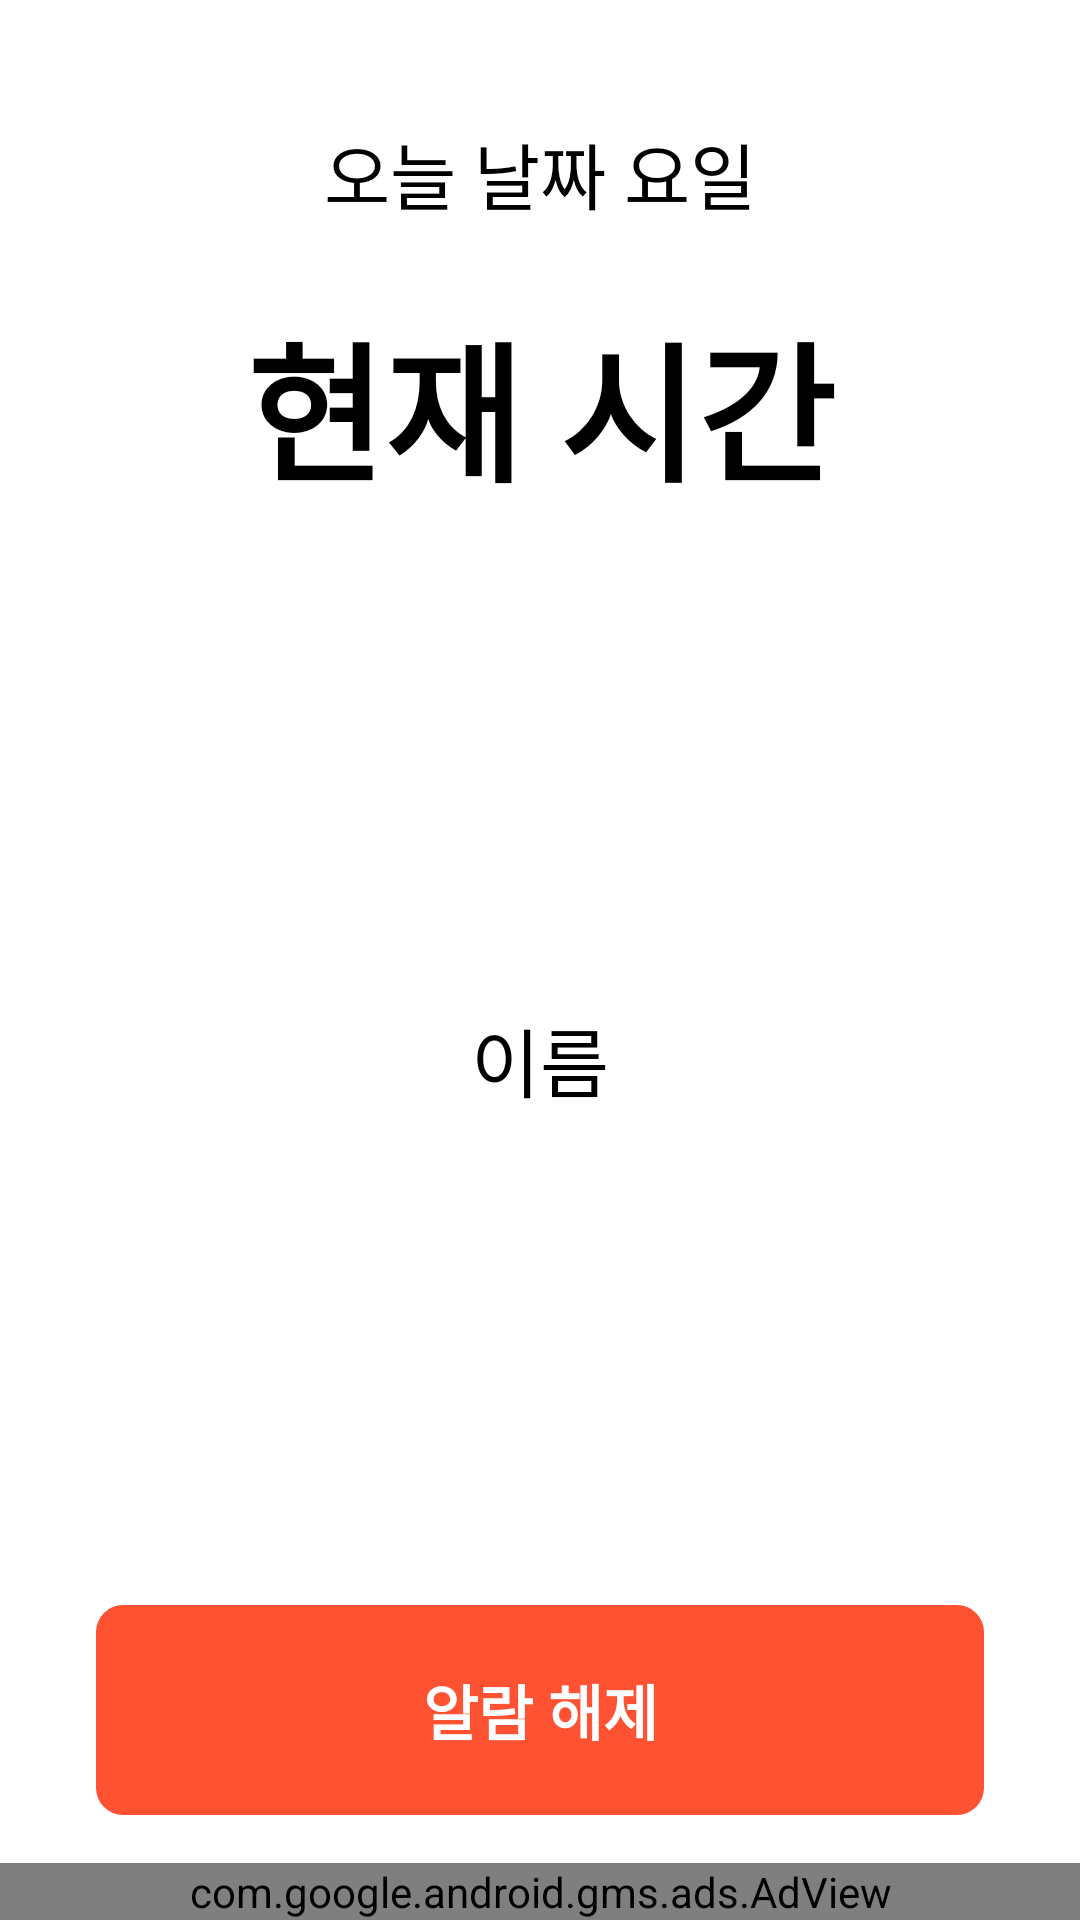

This screen was rendered from an Android layout file. Write that file and the resources it references.
<!-- AndroidManifest.xml: application theme Theme.Medicine -->
<!-- res/layout/activity_alarm_view.xml -->
<?xml version="1.0" encoding="utf-8"?>
<androidx.constraintlayout.widget.ConstraintLayout xmlns:android="http://schemas.android.com/apk/res/android"
    xmlns:app="http://schemas.android.com/apk/res-auto"
    xmlns:tools="http://schemas.android.com/tools"
    android:layout_width="match_parent"
    android:layout_height="match_parent"
    tools:context=".activitys.AlarmViewActivity">

    <TextView
        android:id="@+id/tv_date"
        android:layout_width="wrap_content"
        android:layout_height="wrap_content"
        android:layout_marginTop="40dp"
        android:text="오늘 날짜 요일"
        android:textColor="@color/black"
        android:textSize="24dp"
        app:layout_constraintEnd_toEndOf="parent"
        app:layout_constraintStart_toStartOf="parent"
        app:layout_constraintTop_toTopOf="parent" />

    <View
        android:id="@+id/view_margin"
        android:layout_width="match_parent"
        android:layout_height="24dp"
        android:visibility="invisible"
        android:background="@color/black"
        app:layout_constraintTop_toBottomOf="@+id/tv_date" />

    <hs.project.medicine.custom_view.DigitalClock
        android:id="@+id/digital_clock"
        android:layout_width="match_parent"
        android:layout_height="wrap_content"
        android:layout_marginTop="16dp"
        android:gravity="center"
        android:textSize="20dp"
        android:textStyle="bold"
        android:visibility="invisible"
        app:layout_constraintEnd_toEndOf="parent"
        app:layout_constraintStart_toStartOf="parent"
        app:layout_constraintTop_toBottomOf="@+id/tv_time" />

    <TextView
        android:id="@+id/tv_am_pm"
        android:layout_width="wrap_content"
        android:layout_height="wrap_content"
        android:text="오전/오후"
        android:textColor="@color/black"
        android:textSize="35dp"
        android:visibility="gone"
        app:layout_constraintEnd_toEndOf="parent"
        app:layout_constraintStart_toStartOf="parent"
        app:layout_constraintTop_toBottomOf="@+id/view_margin" />

    <TextView
        android:id="@+id/tv_time"
        android:layout_width="wrap_content"
        android:layout_height="wrap_content"
        android:text="현재 시간"
        android:textColor="@color/black"
        android:textSize="50dp"
        android:textStyle="bold"
        app:layout_constraintEnd_toEndOf="parent"
        app:layout_constraintStart_toStartOf="parent"
        app:layout_constraintTop_toBottomOf="@+id/tv_am_pm" />

    <TextView
        android:id="@+id/tv_name"
        android:layout_width="0dp"
        android:layout_height="0dp"
        android:layout_marginTop="24dp"
        android:layout_marginBottom="24dp"
        android:text="이름"
        android:textColor="@color/black"
        android:gravity="center"
        android:textSize="25dp"
        app:layout_constraintBottom_toTopOf="@+id/cl_alarm_clear"
        app:layout_constraintEnd_toEndOf="parent"
        app:layout_constraintStart_toStartOf="parent"
        app:layout_constraintTop_toBottomOf="@+id/tv_time" />

    <androidx.constraintlayout.widget.ConstraintLayout
        android:id="@+id/cl_alarm_clear"
        android:layout_width="0dp"
        android:layout_height="70dp"
        android:layout_marginStart="32dp"
        android:layout_marginEnd="32dp"
        android:layout_marginBottom="16dp"
        android:background="@drawable/bg_round_01"
        app:layout_constraintBottom_toTopOf="@+id/adView"
        app:layout_constraintEnd_toEndOf="parent"
        app:layout_constraintStart_toStartOf="parent">

        <TextView
            android:layout_width="wrap_content"
            android:layout_height="wrap_content"
            android:text="알람 해제"
            android:textColor="@color/white"
            android:textSize="20dp"
            android:textStyle="bold"
            app:layout_constraintBottom_toBottomOf="parent"
            app:layout_constraintEnd_toEndOf="parent"
            app:layout_constraintStart_toStartOf="parent"
            app:layout_constraintTop_toTopOf="parent" />

    </androidx.constraintlayout.widget.ConstraintLayout>

    <com.google.android.gms.ads.AdView
        android:id="@+id/adView"
        android:layout_width="0dp"
        android:layout_height="wrap_content"
        android:layout_alignParentBottom="true"
        android:layout_centerHorizontal="true"
        app:adSize="BANNER"
        app:adUnitId="@string/admob_banner_unit_id"
        app:layout_constraintBottom_toBottomOf="parent"
        app:layout_constraintEnd_toEndOf="parent"
        app:layout_constraintStart_toStartOf="parent" />

</androidx.constraintlayout.widget.ConstraintLayout>
<!-- resources referenced by this layout -->
<resources>
  <color name="black">#FF000000</color>
  <color name="white">#FFFFFFFF</color>
  <!-- drawable bg_round_01 (drawable) -->
  <?xml version="1.0" encoding="utf-8"?>
  <shape xmlns:android="http://schemas.android.com/apk/res/android" android:shape="rectangle">
      <corners android:radius="9dp"/>
      <solid android:color="@color/color_ff5232"/>
  
  </shape>
  <string name="admob_banner_unit_id">ca-app-pub-2085619973553767/2444687598</string>
  <style name="Theme.Medicine" parent="Theme.MaterialComponents.DayNight.NoActionBar">
          
          <item name="colorPrimary">@color/black</item>
          <item name="colorPrimaryVariant">@color/black</item>
          
          
          
          
          
          
          <item name="android:statusBarColor" tools:targetApi="l">@color/black</item>
          <item name="bottomSheetDialogTheme">@style/CustomBottomSheetDialog</item>
  
          
      </style>
  <color name="color_ff5232">#ff5232</color>
  <style name="CustomBottomSheetDialog" parent="@style/ThemeOverlay.MaterialComponents.BottomSheetDialog">
          <item name="bottomSheetStyle">@style/CustomBottomSheet</item>
      </style>
  <style name="CustomBottomSheet" parent="Widget.MaterialComponents.BottomSheet">
          <item name="shapeAppearanceOverlay">@style/CustomShapeAppearanceBottomSheetDialog</item>
      </style>
  <style name="CustomShapeAppearanceBottomSheetDialog" parent="">
          <item name="cornerFamily">rounded</item>
          <item name="cornerSizeTopRight">24dp</item>
          <item name="cornerSizeTopLeft">24dp</item>
          <item name="cornerSizeBottomRight">0dp</item>
          <item name="cornerSizeBottomLeft">0dp</item>
      </style>
</resources>
